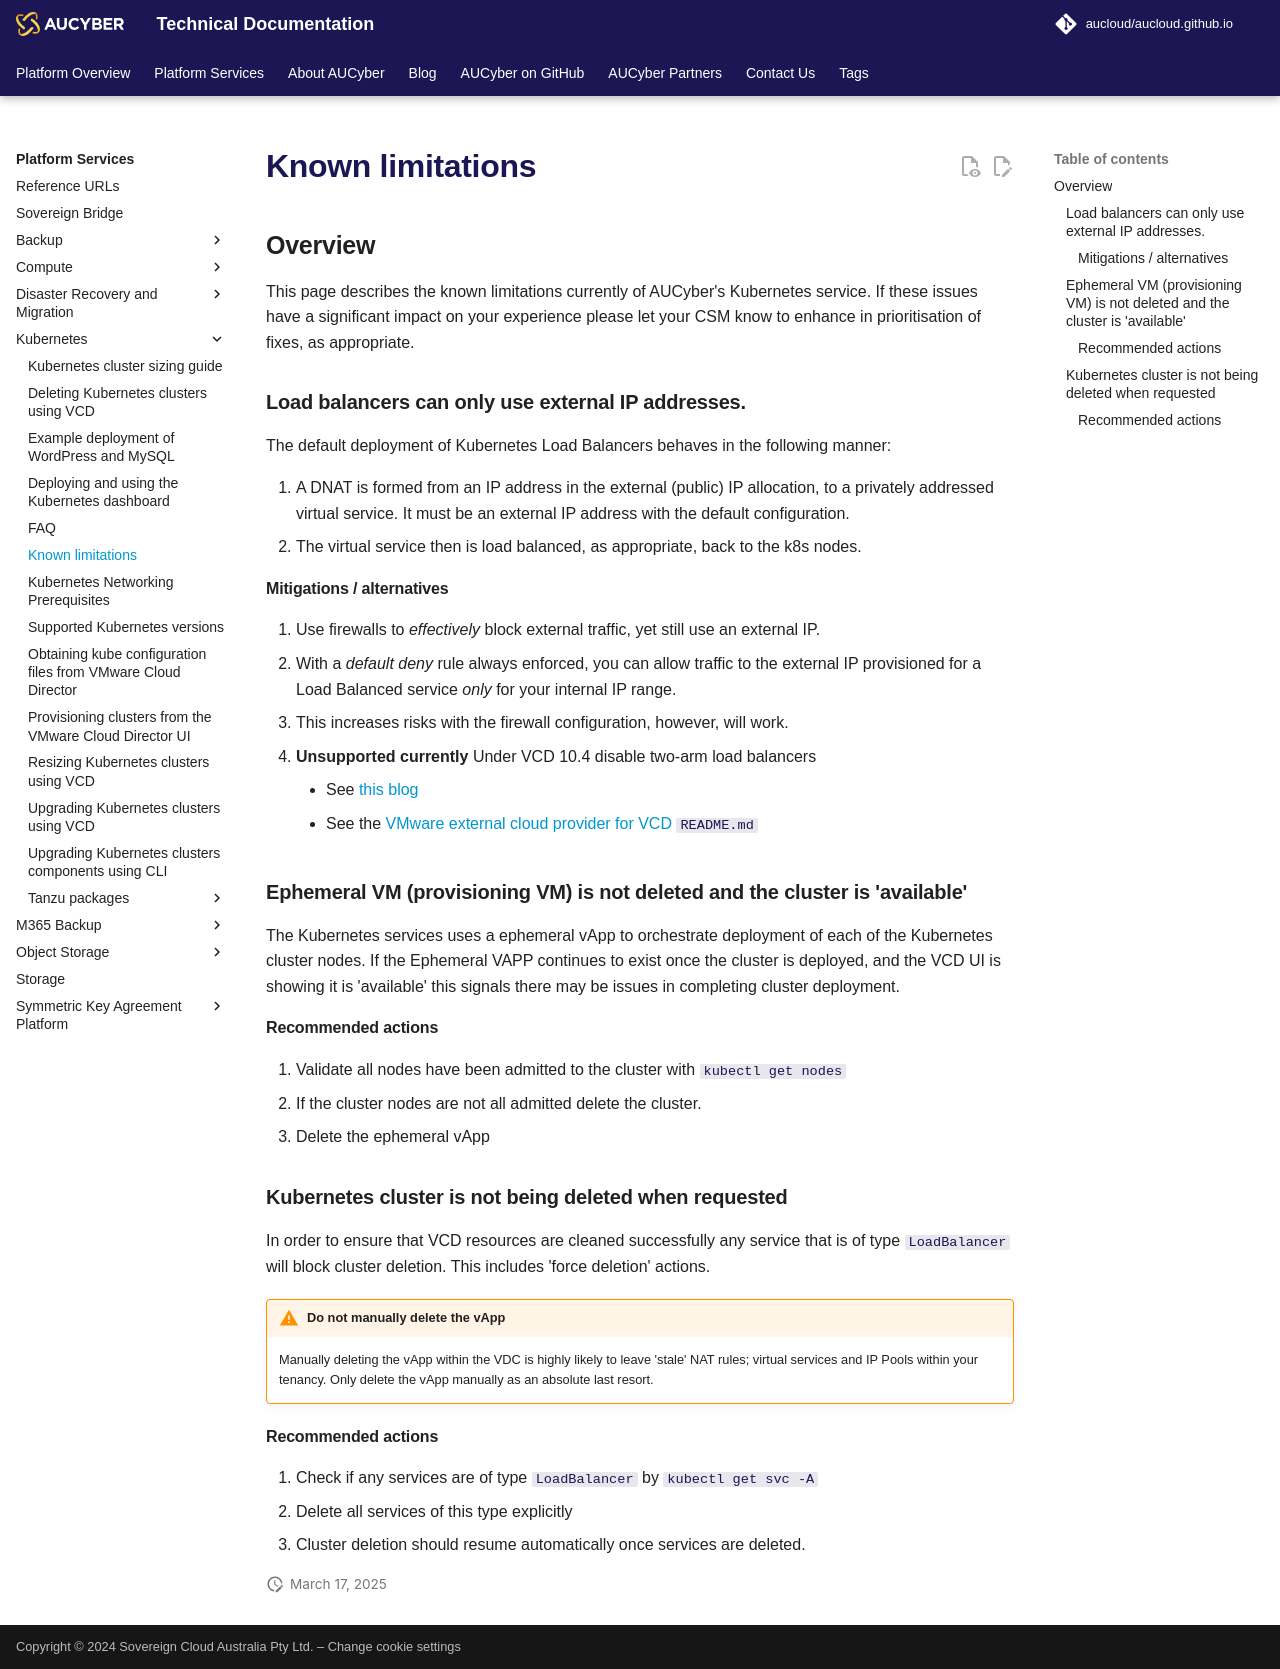

repository: aucloud/aucloud.github.io · page: latest/Platform_Services/Kubernetes/known-issues/index.html · generator: mkdocs

---
title: Known limitations
description: Known limitations with AUCyber's Kubernetes Service.
---

## Overview
This page describes the known limitations currently of AUCyber's Kubernetes service.
If these issues have a significant impact on your experience please let your CSM know to enhance in prioritisation of fixes, as appropriate.


### Load balancers can only use external IP addresses.
The default deployment of Kubernetes Load Balancers behaves in the following manner:

1. A DNAT is formed from an IP address in the external (public) IP allocation, to a privately addressed virtual service. It must be an external IP address with the default configuration.
2. The virtual service then is load balanced, as appropriate, back to the k8s nodes.

#### Mitigations / alternatives

1. Use firewalls to *effectively* block external traffic, yet still use an external IP.
   - With a *default deny* rule always enforced, you can allow traffic to the external IP provisioned for a Load Balanced service *only* for your internal IP range.
   - This increases risks with the firewall configuration, however, will work.
2. **Unsupported currently** Under VCD 10.4 disable two-arm load balancers
    - See [this blog](https://vmwire.com/2022/11/21/container-service-extension-with-an-one-arm-load-balancer/)
    - See the  [VMware external cloud provider for VCD](https://github.com/vmware/cloud-provider-for-cloud-director#virtual-service-shared-ip-vcd--1040) `README.md`



### Ephemeral VM (provisioning VM) is not deleted and the cluster is 'available'
The Kubernetes services uses a ephemeral vApp to orchestrate deployment of each of the Kubernetes cluster nodes.
If the Ephemeral VAPP continues to exist once the cluster is deployed, and the VCD UI is showing it is 'available' this signals there may be issues in completing cluster deployment.

#### Recommended actions
1. Validate all nodes have been admitted to the cluster with `kubectl get nodes`
   1. If the cluster nodes are not all admitted delete the cluster.
2. Delete the ephemeral vApp


### Kubernetes cluster is not being deleted when requested

In order to ensure that VCD resources are cleaned successfully any service that is of type `LoadBalancer` will block cluster deletion.
This includes 'force deletion' actions.

!!! warning "Do not manually delete the vApp"
    Manually deleting the vApp within the VDC is highly likely to leave 'stale' NAT rules; virtual services and IP Pools within your tenancy.
    Only delete the vApp manually as an absolute last resort.

#### Recommended actions

1. Check if any services are of type `LoadBalancer` by `kubectl get svc -A`
2. Delete all services of this type explicitly
3. Cluster deletion should resume automatically once services are deleted. 
